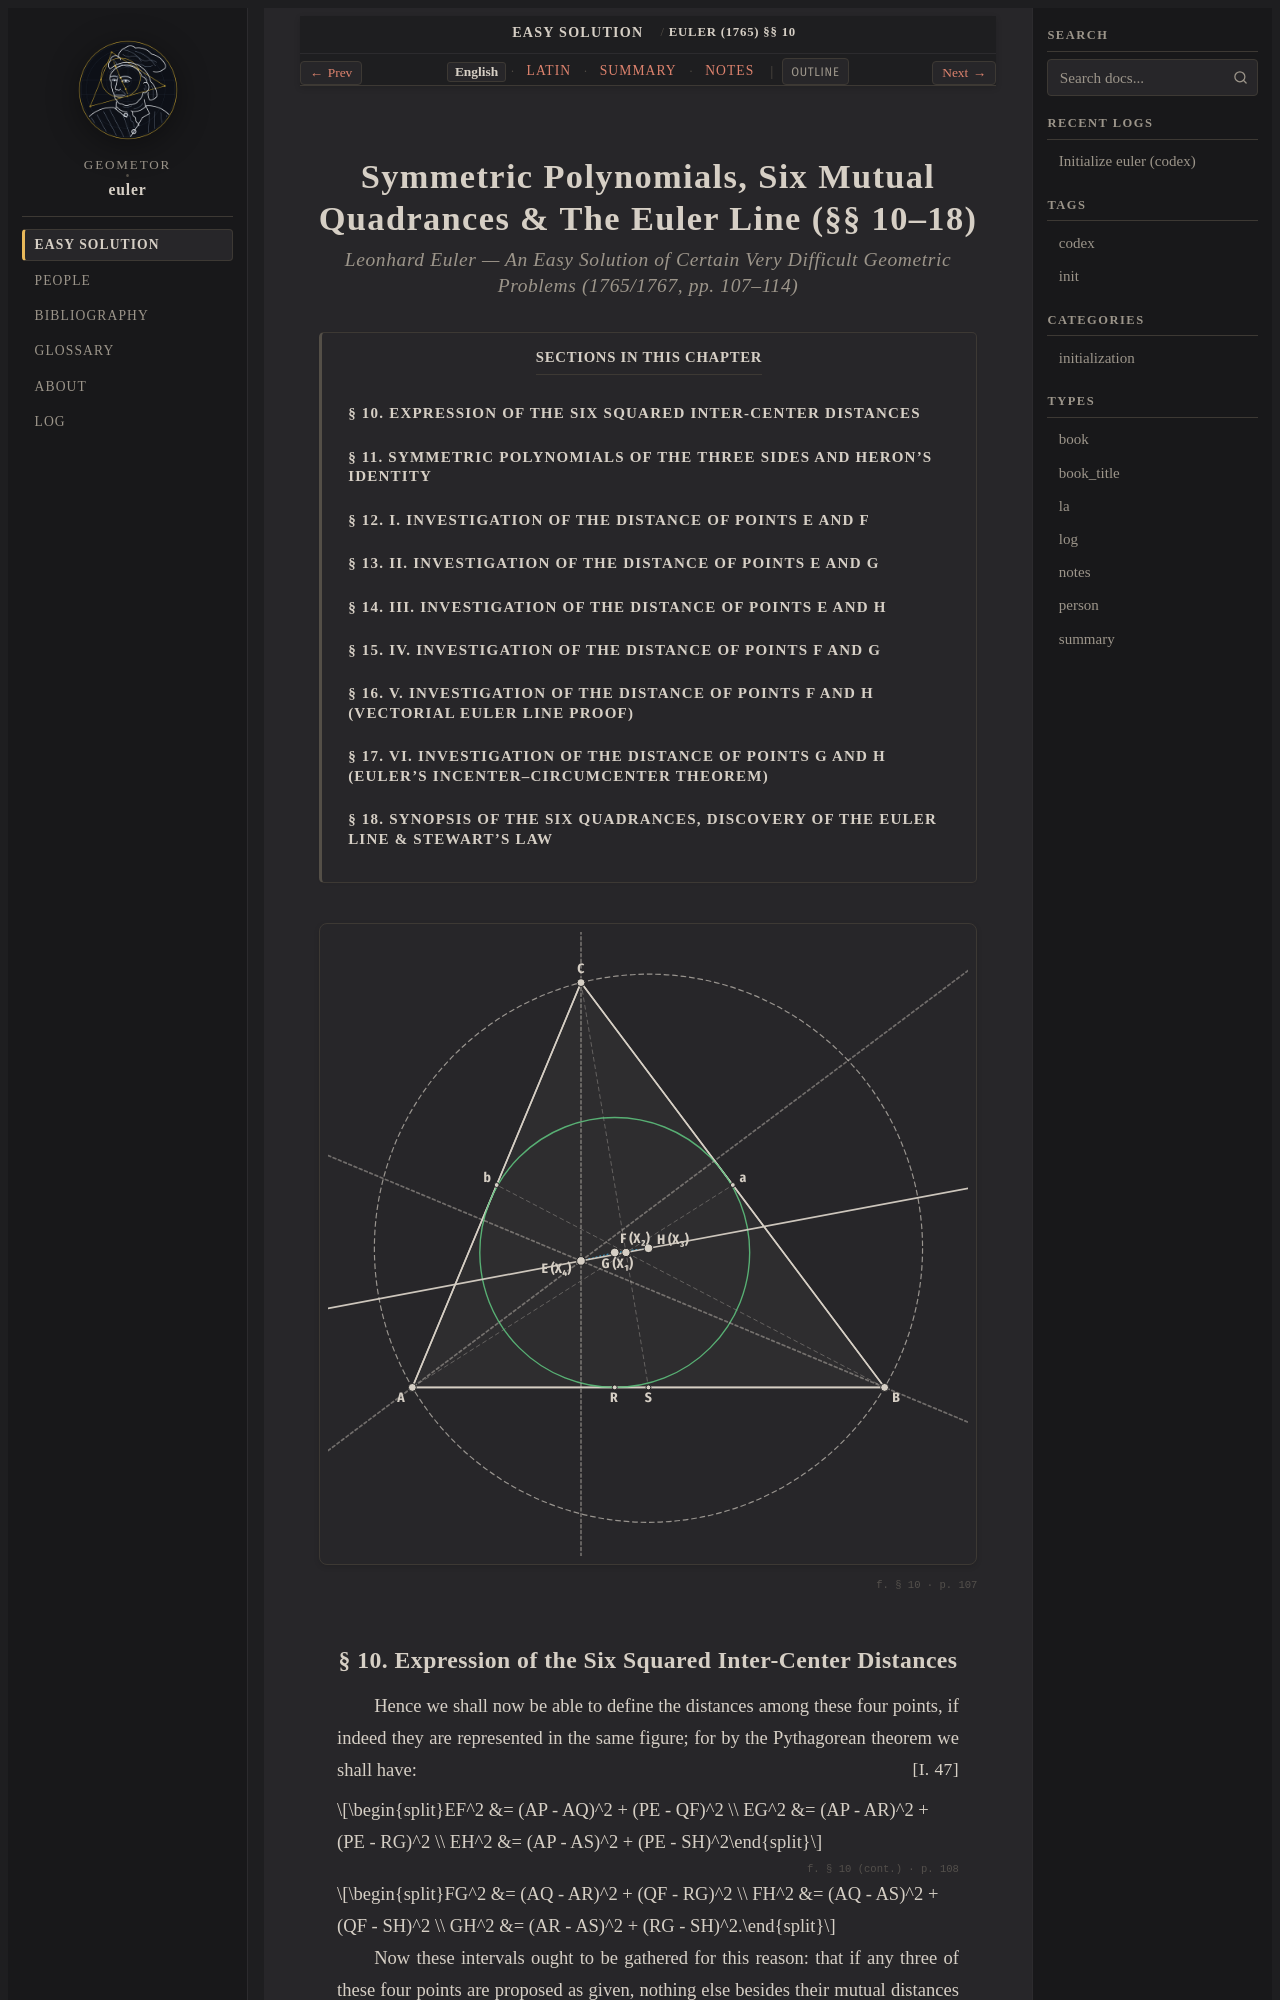

repository: geometor/euler · page: solutio_facilis_1765/02-six-distances-euler-line/index.html · generator: sphinx

:order: 2
:title: Euler (1765) §§ 10–18 — Symmetric Polynomials, Six Quadrances & The Euler Line
:layout: book

.. _euler-02-en:

================================================================================
Symmetric Polynomials, Six Mutual Quadrances & The Euler Line (§§ 10–18)
================================================================================

.. rubric:: Leonhard Euler — *An Easy Solution of Certain Very Difficult Geometric Problems* (1765/1767, pp. 107–114)

.. contents:: Sections in This Chapter
   :local:
   :depth: 2
   :backlinks: none

.. picture:: /_static/constructions/euler_1765_centers.svg
   :alt: Euler's four centers E=X(4), F=X(2), G=X(1), H=X(3), circumcircle, incircle, and Euler line on the (15, 13, 14) triangle

.. _euler-en-s10:

.. folio:: § 10
   :page: 107

§ 10. Expression of the Six Squared Inter-Center Distances
----------------------------------------------------------

Hence we shall now be able to define the distances among these four points, if indeed they are represented in the same figure; for by the Pythagorean theorem :just:`[I. 47] <I.47>` we shall have:

.. math::

   EF^2 &= (AP - AQ)^2 + (PE - QF)^2 \\
   EG^2 &= (AP - AR)^2 + (PE - RG)^2 \\
   EH^2 &= (AP - AS)^2 + (PE - SH)^2

.. folio:: § 10 (cont.)
   :page: 108

.. math::

   FG^2 &= (AQ - AR)^2 + (QF - RG)^2 \\
   FH^2 &= (AQ - AS)^2 + (QF - SH)^2 \\
   GH^2 &= (AR - AS)^2 + (RG - SH)^2.

Now these intervals ought to be gathered for this reason: that if any three of these four points are proposed as given, nothing else besides their mutual distances is assumed as known, whence thereafter the sides of the triangle are to be investigated.

.. _euler-en-s11:
